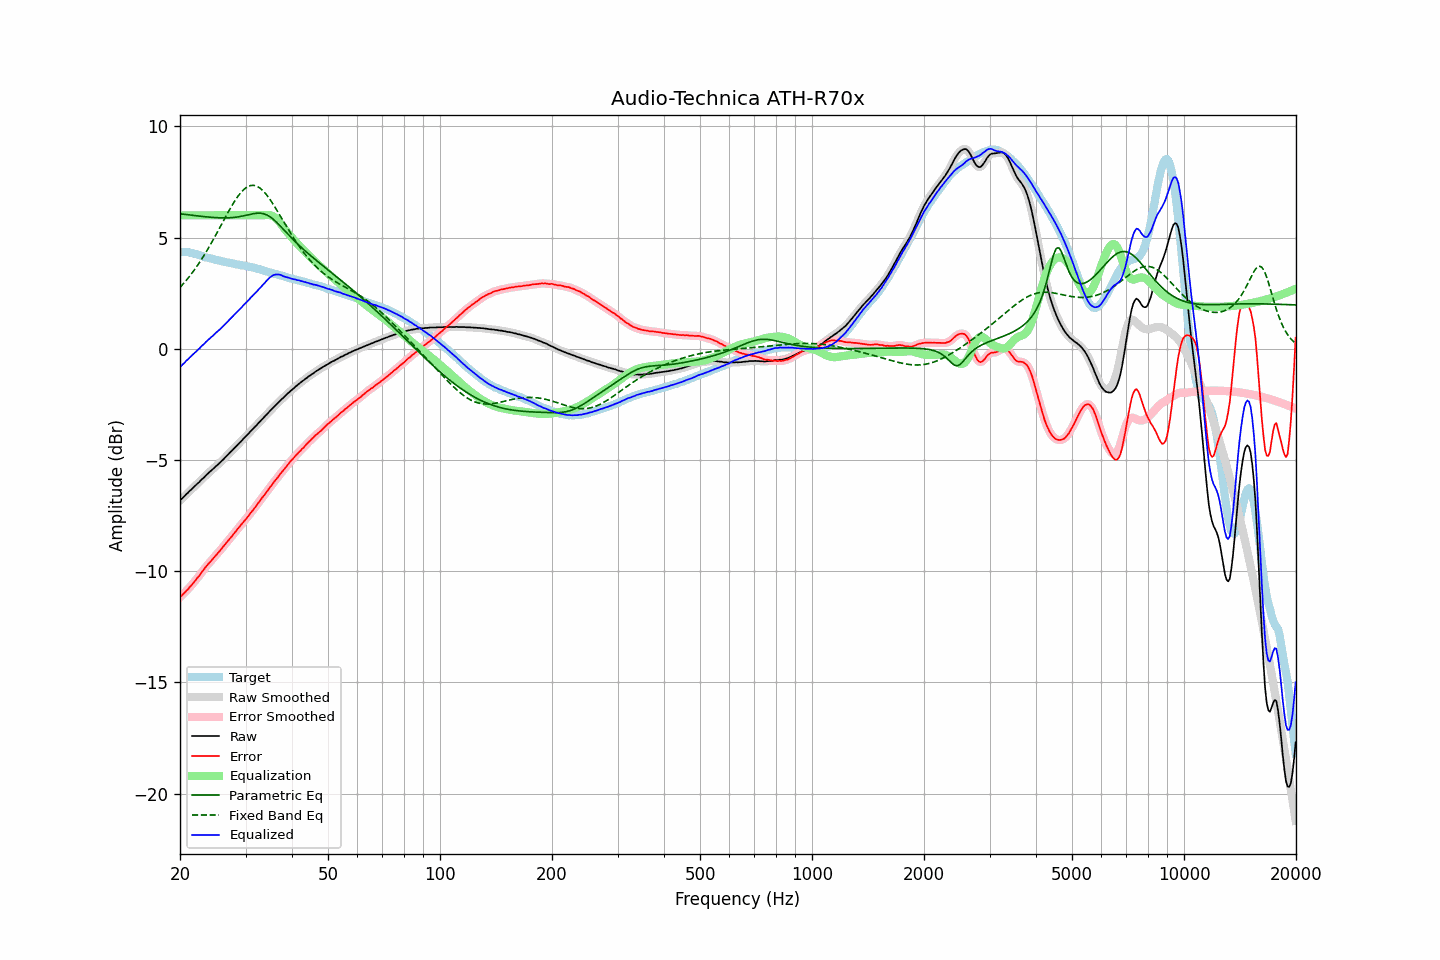

The table this chart was drawn from, first rows:
frequency, raw, error, smoothed, error_smoothed, equalization, parametric_eq, fixed_band_eq, equalized_raw, equalized_smoothed, target
20.00, -6.82, -11.17, -6.82, -11.17, 6.00, 6.07, 2.76, -0.82, -0.82, 4.35
20.20, -6.75, -11.10, -6.75, -11.10, 6.00, 6.06, 2.83, -0.75, -0.75, 4.35
20.40, -6.68, -11.03, -6.68, -11.03, 6.00, 6.05, 2.91, -0.68, -0.68, 4.35
20.61, -6.61, -10.96, -6.61, -10.96, 6.00, 6.04, 3.00, -0.61, -0.61, 4.35
20.81, -6.53, -10.88, -6.54, -10.88, 6.00, 6.03, 3.08, -0.53, -0.54, 4.35
21.02, -6.47, -10.82, -6.47, -10.81, 6.00, 6.02, 3.17, -0.47, -0.47, 4.34
21.23, -6.39, -10.72, -6.40, -10.73, 6.00, 6.01, 3.26, -0.39, -0.40, 4.32
21.44, -6.33, -10.65, -6.33, -10.64, 6.00, 6.01, 3.36, -0.33, -0.33, 4.31
21.66, -6.26, -10.56, -6.26, -10.56, 6.00, 6.00, 3.45, -0.26, -0.26, 4.29
21.87, -6.20, -10.47, -6.20, -10.47, 6.00, 5.99, 3.55, -0.20, -0.20, 4.27
22.09, -6.12, -10.38, -6.13, -10.38, 6.00, 5.98, 3.65, -0.12, -0.13, 4.26
22.31, -6.05, -10.28, -6.06, -10.29, 6.00, 5.97, 3.76, -0.05, -0.06, 4.23
22.54, -5.99, -10.21, -5.98, -10.20, 6.00, 5.96, 3.87, 0.01, 0.02, 4.21
22.76, -5.91, -10.10, -5.92, -10.10, 6.00, 5.96, 3.98, 0.09, 0.08, 4.19
22.99, -5.84, -10.00, -5.85, -10.01, 6.00, 5.95, 4.09, 0.16, 0.15, 4.16
23.22, -5.78, -9.91, -5.78, -9.91, 6.00, 5.94, 4.21, 0.22, 0.22, 4.13
23.45, -5.70, -9.81, -5.71, -9.82, 6.00, 5.93, 4.32, 0.30, 0.29, 4.11
23.69, -5.63, -9.73, -5.63, -9.73, 6.00, 5.93, 4.44, 0.37, 0.37, 4.10
23.92, -5.56, -9.64, -5.57, -9.64, 6.00, 5.92, 4.57, 0.44, 0.43, 4.08
24.16, -5.50, -9.57, -5.50, -9.56, 6.00, 5.91, 4.69, 0.50, 0.50, 4.07
24.40, -5.44, -9.49, -5.44, -9.48, 6.00, 5.91, 4.82, 0.56, 0.56, 4.04
24.65, -5.37, -9.40, -5.38, -9.40, 6.00, 5.90, 4.95, 0.63, 0.62, 4.02
24.89, -5.31, -9.31, -5.31, -9.32, 6.00, 5.90, 5.08, 0.69, 0.69, 4.00
25.14, -5.24, -9.23, -5.25, -9.23, 6.00, 5.89, 5.21, 0.76, 0.75, 3.99
25.39, -5.18, -9.15, -5.18, -9.15, 6.00, 5.89, 5.34, 0.82, 0.82, 3.97
25.65, -5.11, -9.07, -5.11, -9.07, 6.00, 5.89, 5.48, 0.89, 0.89, 3.96
25.91, -5.04, -8.97, -5.04, -8.98, 6.00, 5.89, 5.61, 0.96, 0.96, 3.93
26.16, -4.97, -8.89, -4.97, -8.89, 6.00, 5.88, 5.75, 1.03, 1.03, 3.92
26.43, -4.89, -8.80, -4.90, -8.80, 6.00, 5.88, 5.88, 1.11, 1.10, 3.91
26.69, -4.82, -8.71, -4.82, -8.71, 6.00, 5.89, 6.02, 1.18, 1.18, 3.89
26.96, -4.75, -8.63, -4.75, -8.63, 6.00, 5.89, 6.15, 1.25, 1.25, 3.87
27.23, -4.67, -8.54, -4.68, -8.54, 6.00, 5.89, 6.27, 1.33, 1.32, 3.86
27.50, -4.60, -8.45, -4.60, -8.45, 6.00, 5.90, 6.40, 1.40, 1.40, 3.85
27.77, -4.53, -8.36, -4.53, -8.36, 6.00, 5.90, 6.52, 1.47, 1.47, 3.83
28.05, -4.45, -8.27, -4.46, -8.27, 6.00, 5.91, 6.64, 1.55, 1.54, 3.82
28.33, -4.38, -8.18, -4.38, -8.18, 6.00, 5.92, 6.75, 1.62, 1.62, 3.80
28.62, -4.30, -8.09, -4.31, -8.09, 6.00, 5.93, 6.85, 1.70, 1.69, 3.79
28.90, -4.23, -8.01, -4.23, -8.00, 6.00, 5.94, 6.95, 1.77, 1.77, 3.77
29.19, -4.16, -7.92, -4.16, -7.92, 6.00, 5.95, 7.04, 1.84, 1.84, 3.75
29.48, -4.08, -7.83, -4.08, -7.83, 6.00, 5.97, 7.11, 1.92, 1.92, 3.75
29.78, -4.00, -7.74, -4.01, -7.75, 6.00, 5.98, 7.18, 2.00, 1.99, 3.74
30.08, -3.93, -7.66, -3.93, -7.66, 6.00, 6.00, 7.24, 2.07, 2.07, 3.73
30.38, -3.86, -7.57, -3.86, -7.57, 6.00, 6.02, 7.29, 2.14, 2.14, 3.71
30.68, -3.78, -7.48, -3.78, -7.48, 6.00, 6.03, 7.32, 2.22, 2.22, 3.69
30.99, -3.70, -7.38, -3.71, -7.38, 6.00, 6.05, 7.34, 2.30, 2.29, 3.67
31.30, -3.63, -7.29, -3.63, -7.29, 6.00, 6.06, 7.35, 2.37, 2.37, 3.66
31.61, -3.55, -7.20, -3.56, -7.20, 6.00, 6.08, 7.35, 2.45, 2.44, 3.65
31.93, -3.48, -7.11, -3.48, -7.10, 6.00, 6.09, 7.33, 2.52, 2.52, 3.62
32.24, -3.41, -7.00, -3.41, -7.01, 6.00, 6.10, 7.30, 2.59, 2.59, 3.59
32.57, -3.32, -6.90, -3.33, -6.91, 6.00, 6.10, 7.26, 2.68, 2.67, 3.58
32.89, -3.25, -6.82, -3.25, -6.81, 6.00, 6.10, 7.21, 2.75, 2.75, 3.57
33.22, -3.17, -6.71, -3.17, -6.71, 6.00, 6.08, 7.15, 2.83, 2.83, 3.53
33.55, -3.10, -6.62, -3.10, -6.62, 6.00, 6.07, 7.08, 2.90, 2.90, 3.52
33.89, -3.02, -6.52, -3.03, -6.52, 6.01, 6.05, 7.00, 2.99, 2.99, 3.50
34.23, -2.95, -6.43, -2.95, -6.43, 6.02, 6.02, 6.91, 3.06, 3.07, 3.48
34.57, -2.87, -6.33, -2.87, -6.33, 6.02, 5.98, 6.81, 3.14, 3.14, 3.45
34.92, -2.79, -6.22, -2.80, -6.23, 6.01, 5.93, 6.71, 3.21, 3.21, 3.43
35.27, -2.72, -6.14, -2.72, -6.13, 5.99, 5.88, 6.60, 3.26, 3.27, 3.42
35.62, -2.64, -6.04, -2.65, -6.04, 5.95, 5.82, 6.49, 3.31, 3.31, 3.39
35.97, -2.57, -5.94, -2.57, -5.95, 5.90, 5.76, 6.38, 3.33, 3.33, 3.37
... 635 more rows
